The GitHub repository aymaneedd/coins-dataset contains a labelled image folder "coins-dataset" with 6 categories: 10 cent coin, 10 euro cent coin, 1 euro cent coin, 20 cent coin, 50 cent coin, 50 euro cent coin. Examples follow, each with its label.

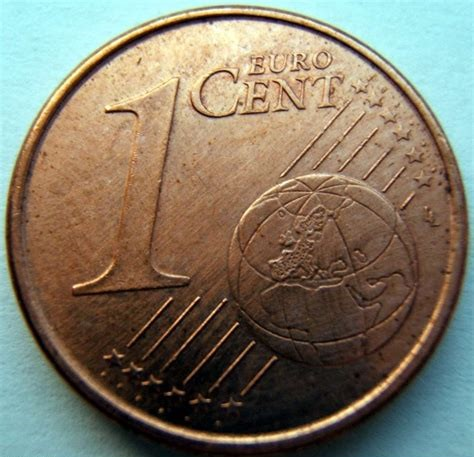
Label: 1 euro cent coin

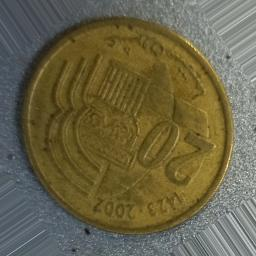
Label: 20 cent coin

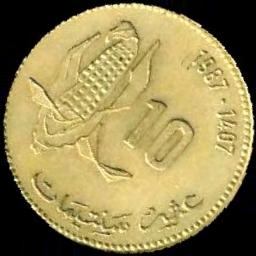
Label: 10 cent coin

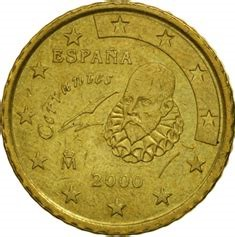
Label: 50 euro cent coin

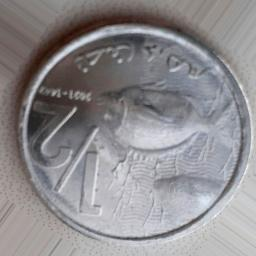
Label: 50 cent coin

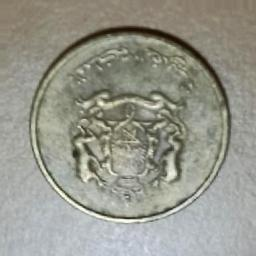
Label: 20 cent coin
